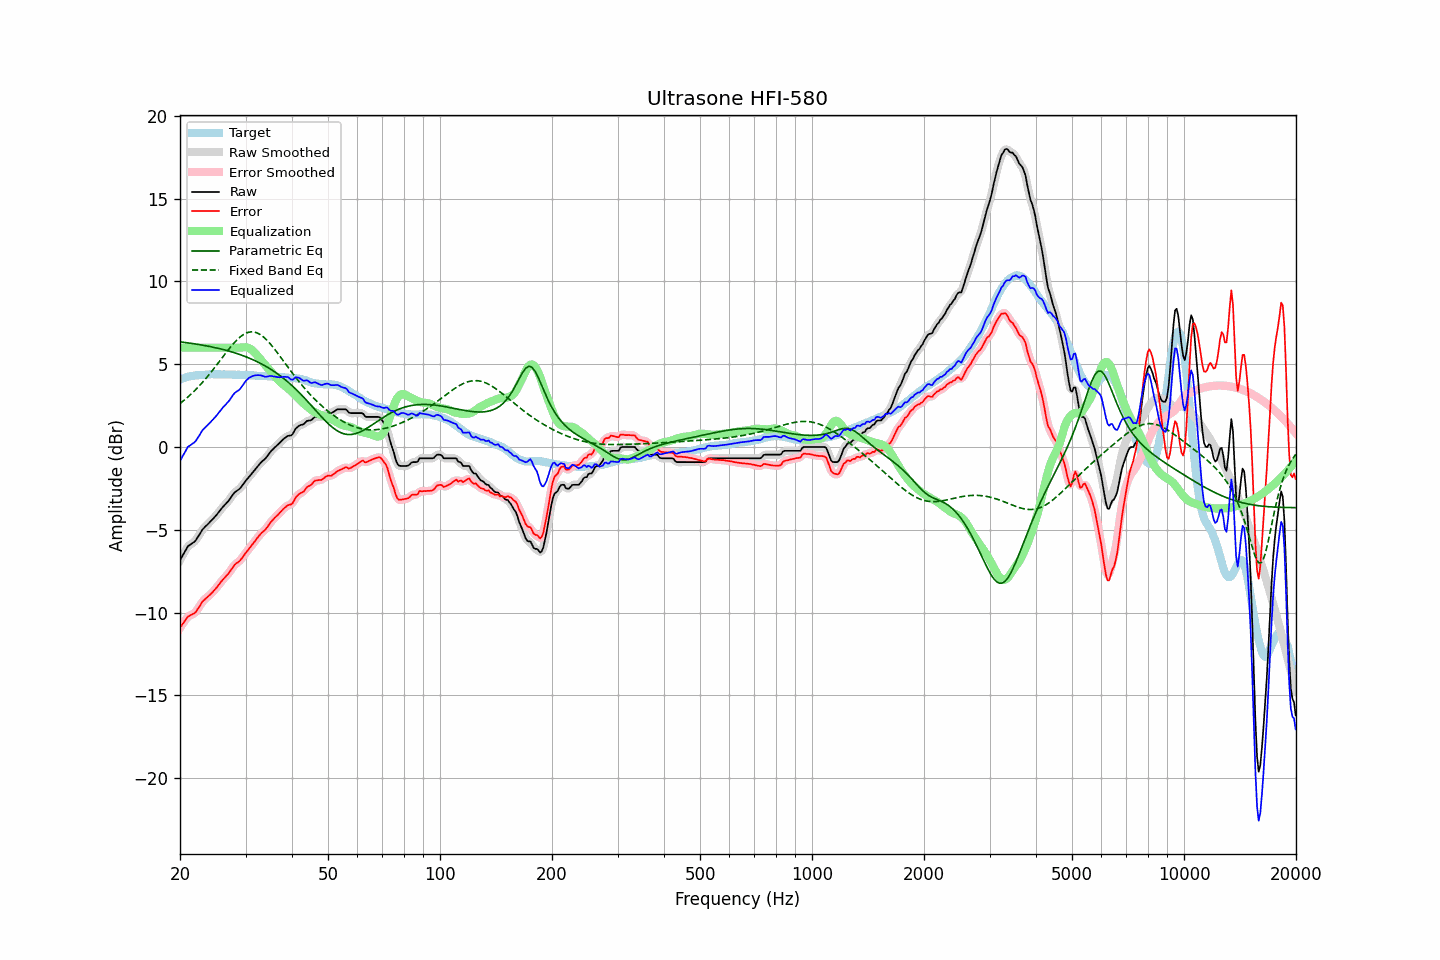

Values plotted in this chart, from the file beside it:
frequency, raw, error, smoothed, error_smoothed, equalization, parametric_eq, fixed_band_eq, equalized_raw, equalized_smoothed, target
20.00, -6.83, -10.91, -6.84, -10.92, 6.00, 6.35, 2.63, -0.83, -0.84, 4.08
20.20, -6.66, -10.78, -6.65, -10.77, 6.00, 6.34, 2.71, -0.66, -0.65, 4.12
20.40, -6.49, -10.64, -6.47, -10.62, 6.00, 6.33, 2.78, -0.49, -0.47, 4.15
20.61, -6.32, -10.50, -6.31, -10.49, 6.00, 6.31, 2.86, -0.32, -0.31, 4.18
20.81, -6.14, -10.35, -6.14, -10.36, 6.00, 6.30, 2.94, -0.14, -0.14, 4.22
21.02, -5.98, -10.24, -6.01, -10.25, 6.00, 6.29, 3.03, 0.02, -0.01, 4.26
21.23, -5.92, -10.18, -5.91, -10.18, 6.00, 6.28, 3.12, 0.08, 0.09, 4.26
21.44, -5.85, -10.13, -5.85, -10.13, 6.00, 6.26, 3.21, 0.15, 0.15, 4.28
21.66, -5.78, -10.08, -5.79, -10.09, 6.00, 6.25, 3.30, 0.22, 0.21, 4.30
21.87, -5.72, -10.03, -5.71, -10.02, 6.00, 6.23, 3.39, 0.28, 0.29, 4.31
22.09, -5.61, -9.94, -5.60, -9.92, 6.00, 6.22, 3.49, 0.39, 0.40, 4.33
22.31, -5.45, -9.78, -5.46, -9.79, 6.00, 6.20, 3.59, 0.55, 0.54, 4.33
22.54, -5.30, -9.64, -5.30, -9.64, 6.00, 6.19, 3.69, 0.70, 0.70, 4.34
22.76, -5.14, -9.49, -5.14, -9.48, 6.00, 6.17, 3.80, 0.86, 0.86, 4.35
22.99, -4.98, -9.33, -5.00, -9.35, 6.00, 6.15, 3.91, 1.02, 1.00, 4.35
23.22, -4.88, -9.24, -4.88, -9.24, 6.00, 6.14, 4.02, 1.12, 1.12, 4.36
23.45, -4.78, -9.15, -4.78, -9.15, 6.00, 6.12, 4.13, 1.22, 1.22, 4.37
23.69, -4.69, -9.07, -4.69, -9.06, 6.00, 6.10, 4.25, 1.31, 1.31, 4.38
23.92, -4.59, -8.98, -4.59, -8.98, 6.00, 6.08, 4.36, 1.41, 1.41, 4.39
24.16, -4.49, -8.88, -4.49, -8.89, 6.00, 6.06, 4.48, 1.51, 1.51, 4.40
24.40, -4.39, -8.79, -4.39, -8.79, 6.00, 6.04, 4.60, 1.61, 1.61, 4.40
24.65, -4.29, -8.68, -4.29, -8.69, 6.00, 6.02, 4.73, 1.71, 1.71, 4.39
24.89, -4.18, -8.57, -4.18, -8.57, 6.00, 6.00, 4.85, 1.82, 1.82, 4.39
25.14, -4.07, -8.46, -4.06, -8.46, 6.00, 5.98, 4.98, 1.93, 1.94, 4.39
25.39, -3.94, -8.33, -3.94, -8.33, 6.00, 5.95, 5.11, 2.06, 2.06, 4.39
25.65, -3.82, -8.21, -3.82, -8.21, 6.00, 5.93, 5.23, 2.18, 2.18, 4.39
25.91, -3.70, -8.08, -3.70, -8.09, 6.00, 5.91, 5.36, 2.30, 2.30, 4.38
26.16, -3.58, -7.97, -3.59, -7.97, 6.00, 5.88, 5.49, 2.42, 2.41, 4.39
26.43, -3.48, -7.87, -3.48, -7.86, 6.00, 5.86, 5.62, 2.52, 2.52, 4.39
26.69, -3.37, -7.76, -3.37, -7.76, 6.00, 5.83, 5.74, 2.63, 2.63, 4.39
26.96, -3.27, -7.66, -3.26, -7.65, 6.00, 5.81, 5.87, 2.73, 2.74, 4.38
27.23, -3.14, -7.52, -3.14, -7.52, 6.00, 5.78, 5.99, 2.86, 2.86, 4.38
27.50, -3.00, -7.38, -3.00, -7.38, 6.00, 5.75, 6.10, 3.00, 3.00, 4.38
27.77, -2.86, -7.23, -2.86, -7.24, 6.00, 5.72, 6.22, 3.14, 3.14, 4.37
28.05, -2.74, -7.11, -2.75, -7.12, 6.00, 5.69, 6.33, 3.26, 3.25, 4.37
28.33, -2.67, -7.03, -2.67, -7.03, 6.00, 5.66, 6.43, 3.33, 3.33, 4.36
28.62, -2.60, -6.97, -2.60, -6.96, 6.00, 5.63, 6.53, 3.40, 3.40, 4.37
28.90, -2.53, -6.89, -2.52, -6.88, 6.00, 5.59, 6.61, 3.47, 3.48, 4.36
29.19, -2.42, -6.77, -2.42, -6.78, 6.01, 5.56, 6.69, 3.59, 3.59, 4.35
29.48, -2.29, -6.65, -2.29, -6.65, 6.02, 5.52, 6.76, 3.73, 3.73, 4.36
29.78, -2.15, -6.51, -2.16, -6.51, 6.02, 5.49, 6.82, 3.87, 3.87, 4.36
30.08, -2.02, -6.38, -2.03, -6.38, 6.02, 5.45, 6.87, 4.00, 3.99, 4.36
30.38, -1.91, -6.26, -1.91, -6.26, 6.01, 5.41, 6.91, 4.09, 4.10, 4.35
30.68, -1.79, -6.13, -1.79, -6.13, 5.97, 5.37, 6.94, 4.18, 4.18, 4.34
30.99, -1.68, -6.01, -1.68, -6.01, 5.92, 5.33, 6.95, 4.24, 4.24, 4.33
31.30, -1.56, -5.89, -1.56, -5.89, 5.84, 5.29, 6.95, 4.28, 4.28, 4.33
31.61, -1.44, -5.77, -1.44, -5.76, 5.75, 5.24, 6.95, 4.31, 4.31, 4.33
31.93, -1.32, -5.64, -1.32, -5.63, 5.65, 5.20, 6.92, 4.33, 4.33, 4.31
32.24, -1.20, -5.50, -1.20, -5.50, 5.54, 5.15, 6.89, 4.34, 4.34, 4.30
32.57, -1.08, -5.38, -1.08, -5.38, 5.42, 5.10, 6.84, 4.34, 4.34, 4.30
32.89, -0.97, -5.27, -0.97, -5.27, 5.30, 5.06, 6.79, 4.33, 4.33, 4.30
33.22, -0.87, -5.16, -0.88, -5.17, 5.18, 5.00, 6.72, 4.31, 4.30, 4.29
33.55, -0.79, -5.08, -0.79, -5.08, 5.07, 4.95, 6.64, 4.28, 4.28, 4.29
33.89, -0.71, -5.00, -0.70, -4.99, 4.95, 4.90, 6.55, 4.24, 4.26, 4.29
34.23, -0.59, -4.88, -0.59, -4.87, 4.84, 4.84, 6.46, 4.25, 4.25, 4.29
34.57, -0.46, -4.73, -0.46, -4.74, 4.73, 4.78, 6.36, 4.27, 4.27, 4.27
34.92, -0.32, -4.59, -0.33, -4.60, 4.62, 4.72, 6.25, 4.29, 4.28, 4.27
35.27, -0.21, -4.48, -0.22, -4.48, 4.50, 4.66, 6.13, 4.29, 4.29, 4.27
35.62, -0.12, -4.37, -0.11, -4.37, 4.39, 4.60, 6.02, 4.27, 4.27, 4.25
35.97, -0.02, -4.27, -0.02, -4.27, 4.27, 4.53, 5.89, 4.26, 4.25, 4.25
... 635 more rows
